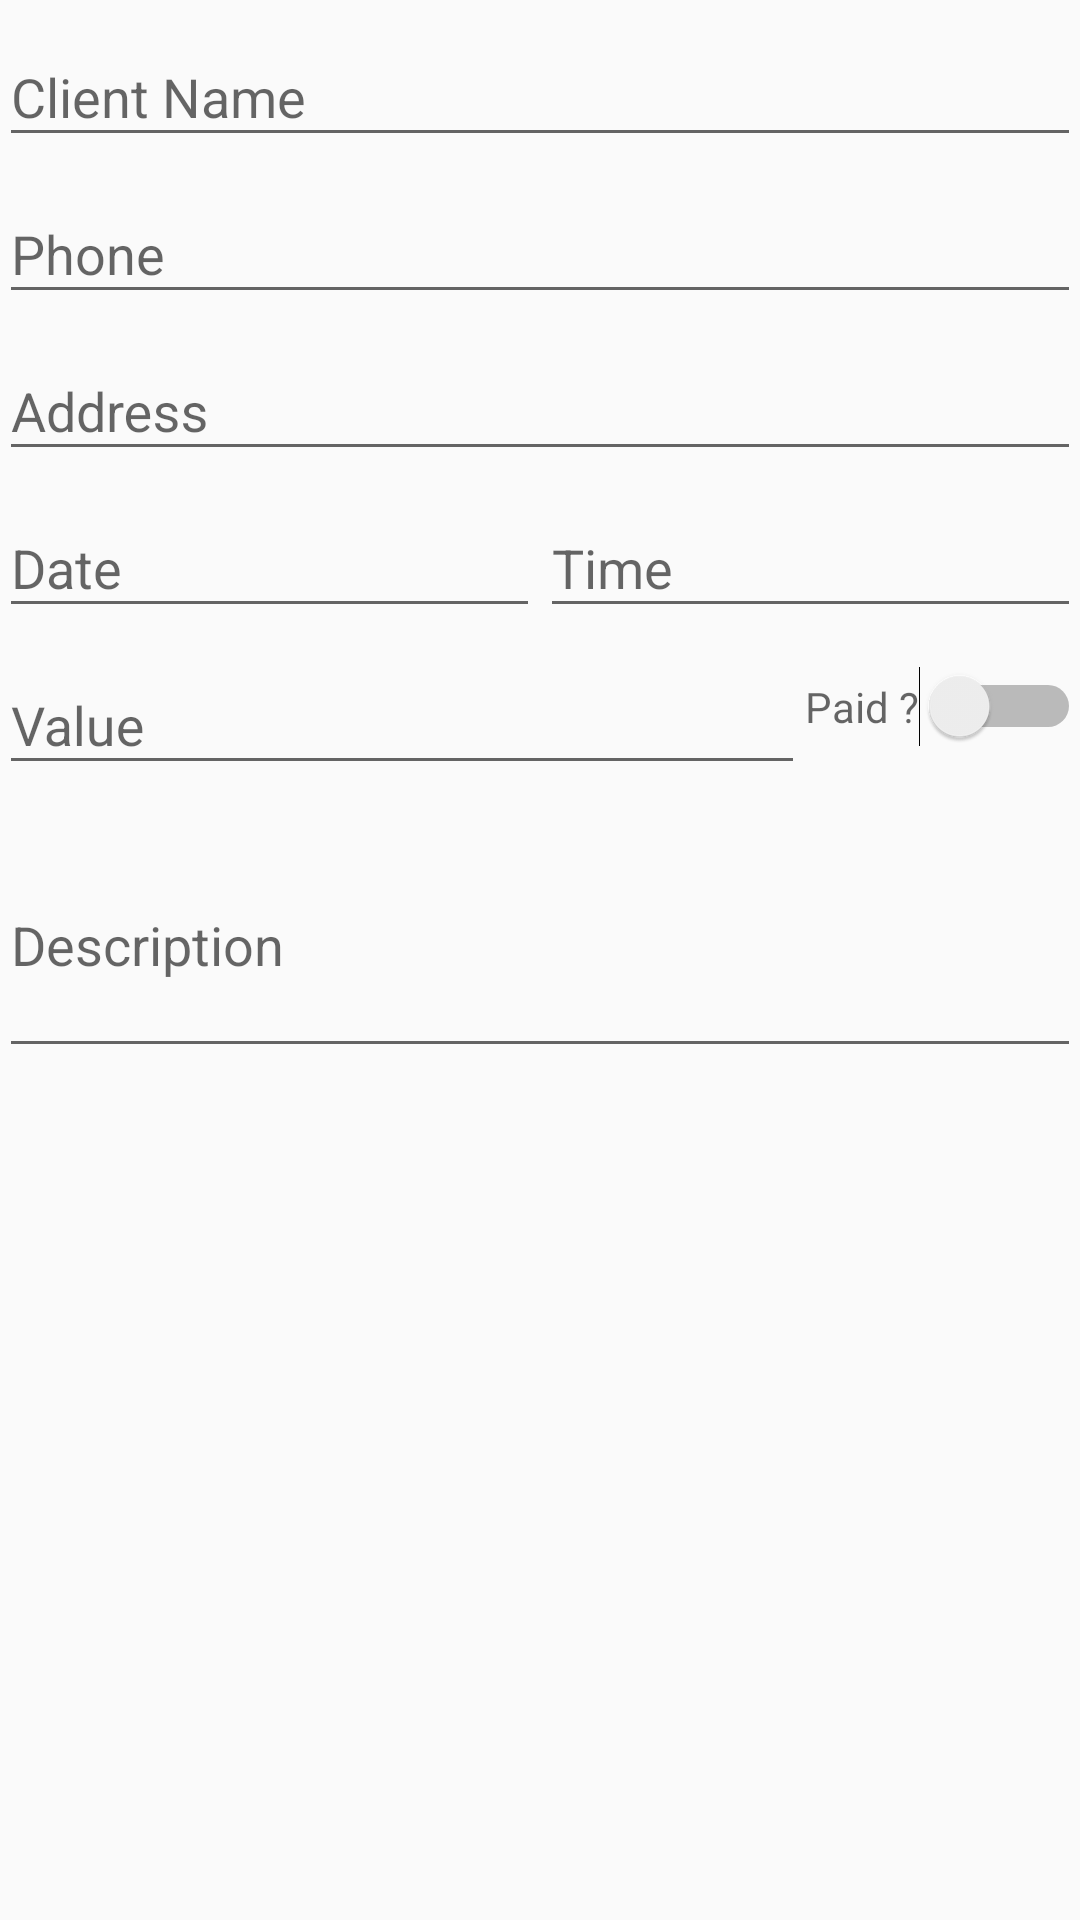

Layout XML and referenced resources for this Android screen:
<!-- AndroidManifest.xml: application theme AppThemeMaterial -->
<!-- res/layout/activity_service_order_material.xml -->
<LinearLayout xmlns:android="http://schemas.android.com/apk/res/android"
    xmlns:tools="http://schemas.android.com/tools"
    android:layout_width="match_parent"
    android:layout_height="match_parent"
    android:orientation="vertical"
    android:paddingBottom="@dimen/activity_vertical_margin"
    android:paddingLeft="@dimen/activity_horizontal_margin"
    android:paddingRight="@dimen/activity_horizontal_margin"
    android:paddingTop="@dimen/activity_vertical_margin"
    tools:context="com.example.administrador.myapplication.controllers.ServiceOrderActivity">

    <android.support.design.widget.TextInputLayout
        android:layout_width="match_parent"
        android:layout_height="wrap_content">

        <EditText
            android:id="@+id/editTextClientName"
            android:layout_width="match_parent"
            android:layout_height="wrap_content"
            android:ems="10"
            android:hint="@string/lbl_client_name"
            android:inputType="textPersonName" />
    </android.support.design.widget.TextInputLayout>

    <android.support.design.widget.TextInputLayout
        android:layout_width="match_parent"
        android:layout_height="wrap_content">

        <EditText
            android:id="@+id/editTextClientPhone"
            android:layout_width="match_parent"
            android:layout_height="wrap_content"
            android:ems="10"
            android:hint="@string/lbl_client_phone"
            android:inputType="phone" />
    </android.support.design.widget.TextInputLayout>

    <android.support.design.widget.TextInputLayout
        android:layout_width="match_parent"
        android:layout_height="wrap_content">

        <EditText
            android:id="@+id/editTextAddress"
            android:layout_width="match_parent"
            android:layout_height="wrap_content"
            android:ems="10"
            android:hint="@string/lbl_address"
            android:inputType="textPostalAddress" />

    </android.support.design.widget.TextInputLayout>

    <LinearLayout
        android:layout_width="match_parent"
        android:layout_height="wrap_content"
        android:orientation="horizontal">

        <android.support.design.widget.TextInputLayout
            android:layout_width="0dp"
            android:layout_height="wrap_content"
            android:layout_weight=".5">

            <EditText
                android:id="@+id/editTextDate"
                android:layout_width="match_parent"
                android:layout_height="wrap_content"
                android:ems="10"
                android:hint="@string/lbl_date"
                android:inputType="date" />
        </android.support.design.widget.TextInputLayout>

        <android.support.design.widget.TextInputLayout
            android:layout_width="0dp"
            android:layout_height="wrap_content"
            android:layout_weight=".5">

            <EditText
                android:id="@+id/editTextTime"
                android:layout_width="match_parent"
                android:layout_height="wrap_content"
                android:ems="10"
                android:hint="@string/lbl_time"
                android:inputType="time" />
        </android.support.design.widget.TextInputLayout>

    </LinearLayout>

    <LinearLayout
        android:layout_width="match_parent"
        android:layout_height="wrap_content"
        android:gravity="center_vertical"
        android:orientation="horizontal">

        <android.support.design.widget.TextInputLayout
            android:layout_width="0dp"
            android:layout_height="wrap_content"
            android:layout_weight="1">

            <EditText
                android:id="@+id/editTextValue"
                android:layout_width="match_parent"
                android:layout_height="wrap_content"
                android:ems="10"
                android:hint="@string/lbl_value"
                android:inputType="numberDecimal" />
        </android.support.design.widget.TextInputLayout>

        <Switch
            android:id="@+id/switchPaid"
            android:layout_width="wrap_content"
            android:layout_height="wrap_content"
            android:hint="@string/lbl_paid" />

    </LinearLayout>

    <android.support.design.widget.TextInputLayout
        android:layout_width="match_parent"
        android:layout_height="wrap_content">

        <EditText
            android:id="@+id/editTextDescription"
            android:layout_width="match_parent"
            android:layout_height="wrap_content"
            android:ems="10"
            android:hint="@string/lbl_description"
            android:inputType="textMultiLine"
            android:lines="3" />
    </android.support.design.widget.TextInputLayout>
</LinearLayout>
<!-- resources referenced by this layout -->
<resources>
  <string name="lbl_address">Address</string>
  <string name="lbl_client_name">Client Name</string>
  <string name="lbl_client_phone">Phone</string>
  <string name="lbl_date">Date</string>
  <string name="lbl_description">Description</string>
  <string name="lbl_paid">Paid ?</string>
  <string name="lbl_time">Time</string>
  <string name="lbl_value">Value</string>
  <style name="AppThemeMaterial" parent="Base.Theme.AppCompat.Light.DarkActionBar">
          
          <item name="colorPrimaryDark">@color/material_900</item>
          <item name="colorPrimary">@color/material_600</item>
          <item name="colorAccent">@color/material_600</item>
          
          <item name="android:buttonStyle">@style/MyButton</item>
      </style>
  <color name="material_900">#004D40</color>
  <color name="material_600">#00897B</color>
  <style name="MyButton" parent="@android:style/Widget.Button">
          
          <item name="android:background">@drawable/button_default_background</item>
          <item name="android:textColor">@color/white</item>
          
          <item name="android:minWidth">88dp</item>
          <item name="android:height">48dp</item>
          <item name="android:layout_marginLeft">4dp</item>
          <item name="android:layout_marginRight">4dp</item>
          <item name="android:paddingLeft">8dp</item>
          <item name="android:paddingRight">8dp</item>
          
          <item name="android:textSize">14sp</item>
          <item name="android:textAllCaps">true</item>
      </style>
  <color name="white">#FFFFFF</color>
</resources>
